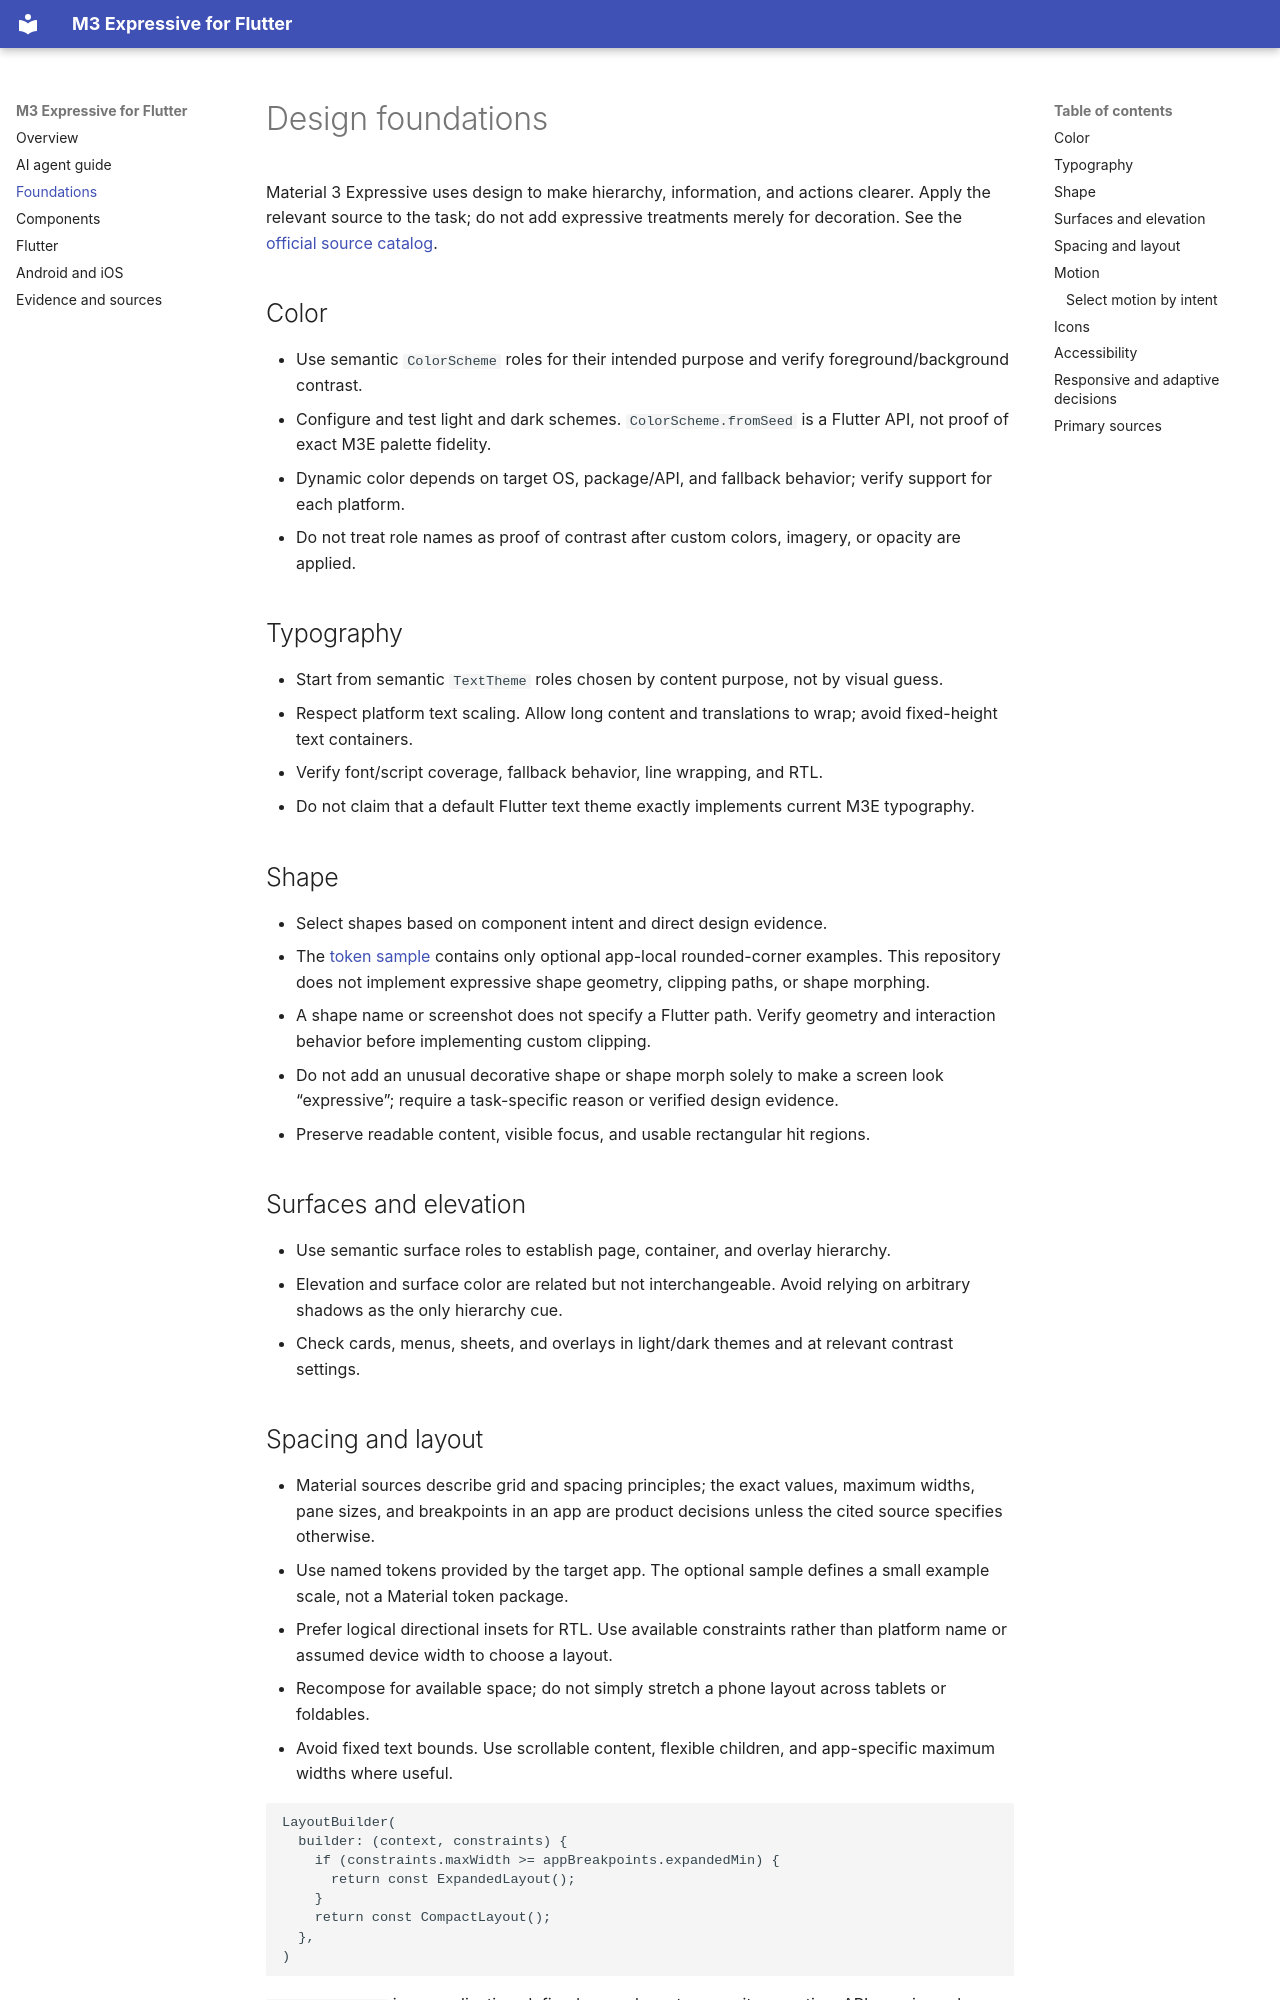

repository: Abdiaziiz09/Material-3-Expressive-Design · page: foundations/index.html · generator: mkdocs

# Design foundations

Material 3 Expressive uses design to make hierarchy, information, and actions clearer. Apply the relevant source to the task; do not add expressive treatments merely for decoration. See the [official source catalog](evidence.md#primary-sources).

## Color

- Use semantic `ColorScheme` roles for their intended purpose and verify foreground/background contrast.
- Configure and test light and dark schemes. `ColorScheme.fromSeed` is a Flutter API, not proof of exact M3E palette fidelity.
- Dynamic color depends on target OS, package/API, and fallback behavior; verify support for each platform.
- Do not treat role names as proof of contrast after custom colors, imagery, or opacity are applied.

## Typography

- Start from semantic `TextTheme` roles chosen by content purpose, not by visual guess.
- Respect platform text scaling. Allow long content and translations to wrap; avoid fixed-height text containers.
- Verify font/script coverage, fallback behavior, line wrapping, and RTL.
- Do not claim that a default Flutter text theme exactly implements current M3E typography.

## Shape

- Select shapes based on component intent and direct design evidence.
- The [token sample](m3e_tokens.dart) contains only optional app-local rounded-corner examples. This repository does not implement expressive shape geometry, clipping paths, or shape morphing.
- A shape name or screenshot does not specify a Flutter path. Verify geometry and interaction behavior before implementing custom clipping.
- Do not add an unusual decorative shape or shape morph solely to make a screen look “expressive”; require a task-specific reason or verified design evidence.
- Preserve readable content, visible focus, and usable rectangular hit regions.

## Surfaces and elevation

- Use semantic surface roles to establish page, container, and overlay hierarchy.
- Elevation and surface color are related but not interchangeable. Avoid relying on arbitrary shadows as the only hierarchy cue.
- Check cards, menus, sheets, and overlays in light/dark themes and at relevant contrast settings.

## Spacing and layout

- Material sources describe grid and spacing principles; the exact values, maximum widths, pane sizes, and breakpoints in an app are product decisions unless the cited source specifies otherwise.
- Use named tokens provided by the target app. The optional sample defines a small example scale, not a Material token package.
- Prefer logical directional insets for RTL. Use available constraints rather than platform name or assumed device width to choose a layout.
- Recompose for available space; do not simply stretch a phone layout across tablets or foldables.
- Avoid fixed text bounds. Use scrollable content, flexible children, and app-specific maximum widths where useful.

```dart
LayoutBuilder(
  builder: (context, constraints) {
    if (constraints.maxWidth >= appBreakpoints.expandedMin) {
      return const ExpandedLayout();
    }
    return const CompactLayout();
  },
)
```

`appBreakpoints` is an application-defined example, not a repository runtime API or universal Material breakpoint.

## Motion

Custom motion is opt-in, not a default implied by “M3 Expressive.” Do not add an animation unless the user requested it or a specific interaction and verified design evidence justify it. Normal built-in Material feedback is sufficient when it already communicates the interaction. Spring, ripple, shape morphing, scale, and number-ticker animation are options—not a required bundle or checklist.
